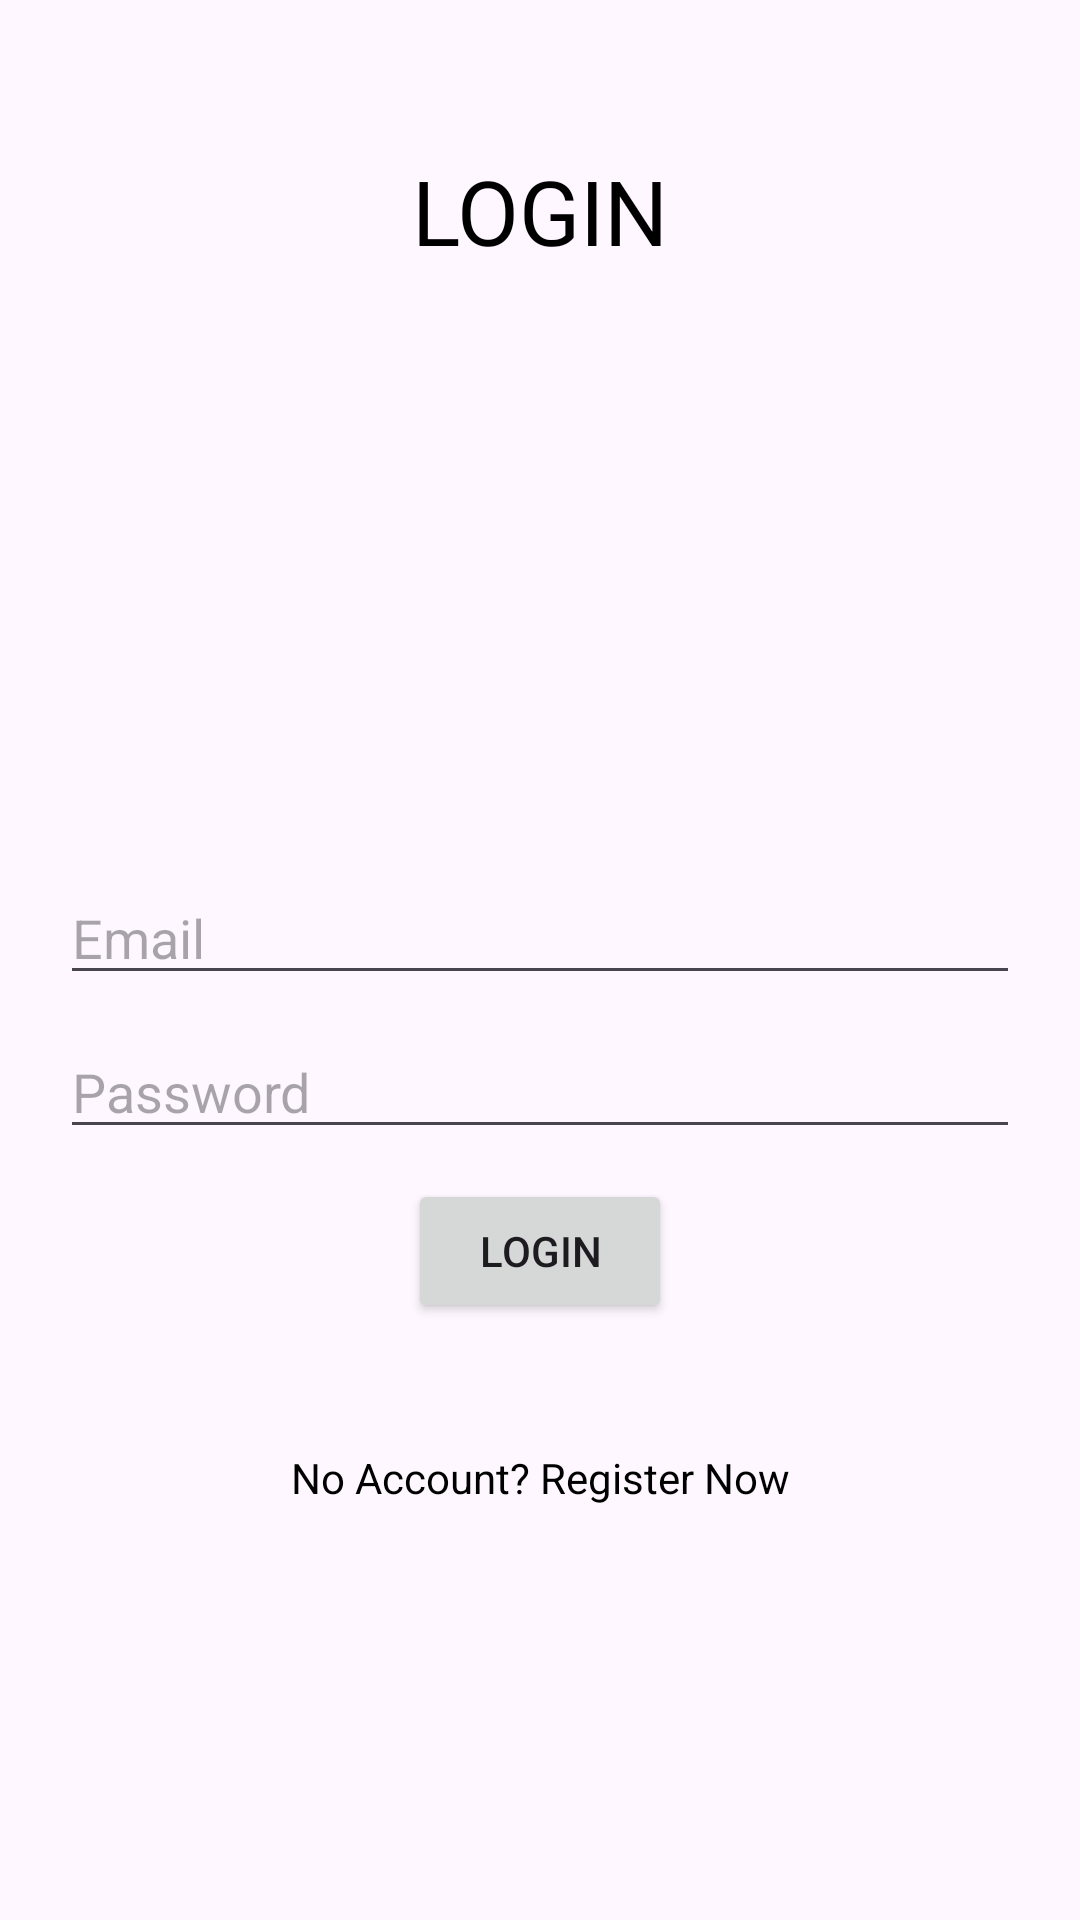

Android layout source for this screen:
<!-- AndroidManifest.xml: activity theme Theme.Material3.Light.NoActionBar -->
<!-- res/layout/activity_login.xml -->
<?xml version="1.0" encoding="utf-8"?>
<androidx.constraintlayout.widget.ConstraintLayout xmlns:android="http://schemas.android.com/apk/res/android"
    xmlns:app="http://schemas.android.com/apk/res-auto"
    xmlns:tools="http://schemas.android.com/tools"
    android:layout_width="match_parent"
    android:layout_height="match_parent"
    tools:context=".LoginActivity">

    <TextView
        android:id="@+id/textView"
        android:layout_width="wrap_content"
        android:layout_height="wrap_content"
        android:layout_marginTop="50dp"
        android:text="LOGIN"
        android:textColor="@color/black"
        android:textSize="30sp"
        app:layout_constraintEnd_toEndOf="parent"
        app:layout_constraintStart_toStartOf="parent"
        app:layout_constraintTop_toTopOf="parent" />

    <EditText
        android:id="@+id/editText_email_login"
        android:layout_width="0dp"
        android:layout_height="wrap_content"
        android:layout_marginStart="20dp"
        android:layout_marginTop="200dp"
        android:layout_marginEnd="20dp"
        android:ems="10"
        android:hint="Email"
        android:inputType="textPersonName"
        app:layout_constraintEnd_toEndOf="parent"
        app:layout_constraintHorizontal_bias="0.497"
        app:layout_constraintStart_toStartOf="parent"
        app:layout_constraintTop_toBottomOf="@+id/textView" />

    <EditText
        android:id="@+id/editText_password_login"
        android:layout_width="0dp"
        android:layout_height="wrap_content"
        android:layout_marginTop="10dp"
        android:ems="10"
        android:hint="Password"
        android:inputType="textPassword"
        app:layout_constraintEnd_toEndOf="@+id/editText_email_login"
        app:layout_constraintHorizontal_bias="0.496"
        app:layout_constraintStart_toStartOf="@+id/editText_email_login"
        app:layout_constraintTop_toBottomOf="@+id/editText_email_login" />

    <TextView
        android:id="@+id/textView_register_now"
        android:layout_width="wrap_content"
        android:layout_height="wrap_content"
        android:layout_marginTop="100dp"
        android:text="No Account? Register Now"
        android:textColor="@color/black"
        app:layout_constraintEnd_toEndOf="parent"
        app:layout_constraintStart_toStartOf="parent"
        app:layout_constraintTop_toBottomOf="@+id/editText_password_login" />

    <Button
        android:id="@+id/button_login"
        android:layout_width="wrap_content"
        android:layout_height="wrap_content"
        android:layout_marginTop="10dp"
        android:text="Login"
        app:layout_constraintEnd_toEndOf="@+id/editText_password_login"
        app:layout_constraintStart_toStartOf="@+id/editText_password_login"
        app:layout_constraintTop_toBottomOf="@+id/editText_password_login" />
</androidx.constraintlayout.widget.ConstraintLayout>
<!-- resources referenced by this layout -->
<resources>

  <!-- not gathered from this repository: default colours our renderer supplied (Android Studio template values) -->
  <color name="black">#FF000000</color>
</resources>
